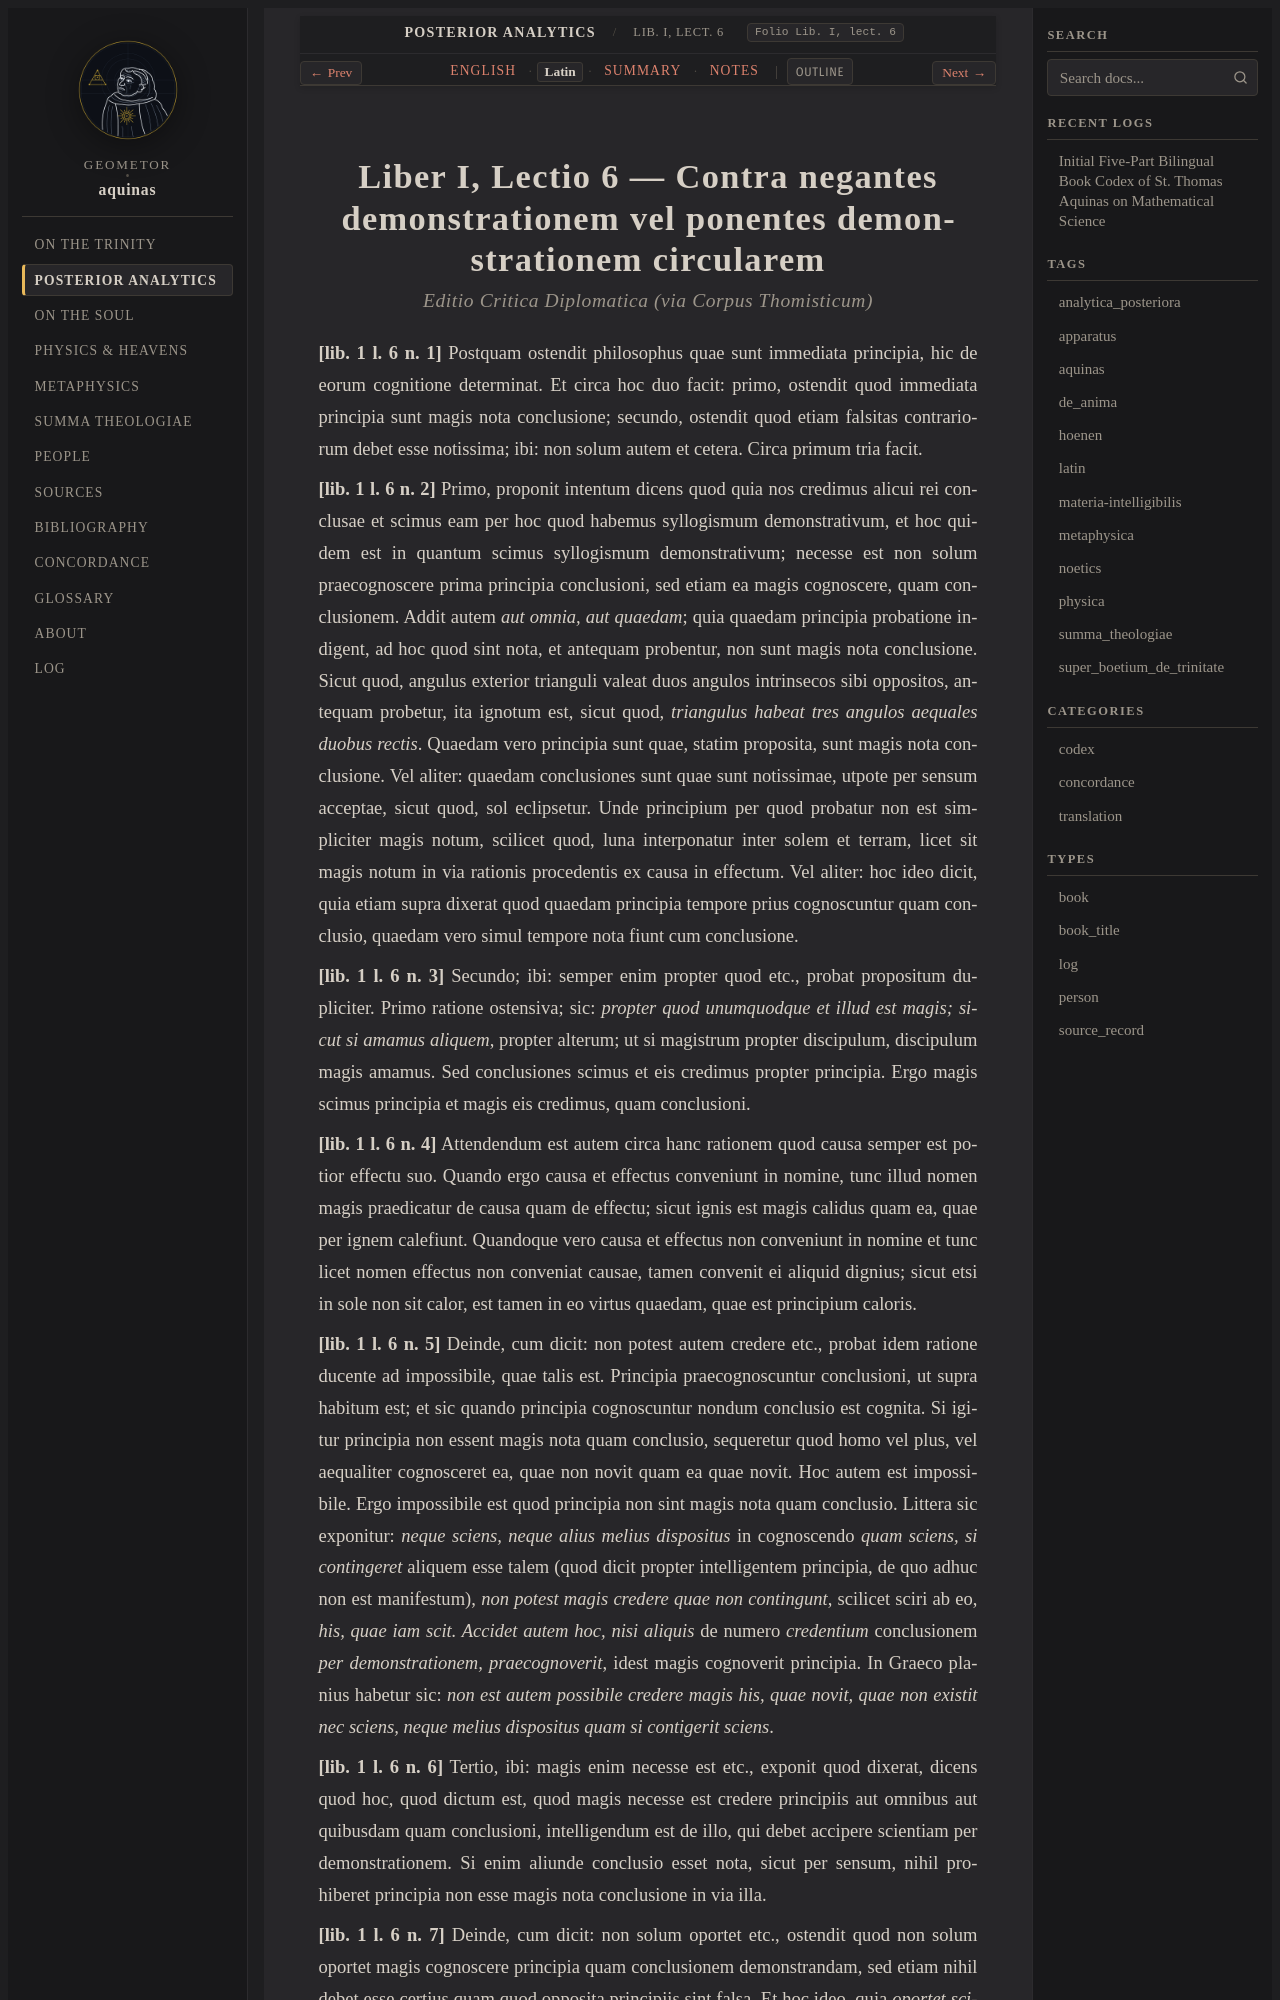

repository: geometor/aquinas · page: analytica_posteriora/lect_06/la.html · generator: sphinx

:order: 6
:canonical_id: Lib. I, lect. 6
:folio: Lib. I, lect. 6
:title: Contra negantes demonstrationem vel ponentes demonstrationem circularem
:tracks: English: index | Latin: la | Summary: summary | Notes: notes

.. _analytica_posteriora-lect_06-la:
.. _analytica_posteriora-s6-la:
.. _pars-2-s6-la:
